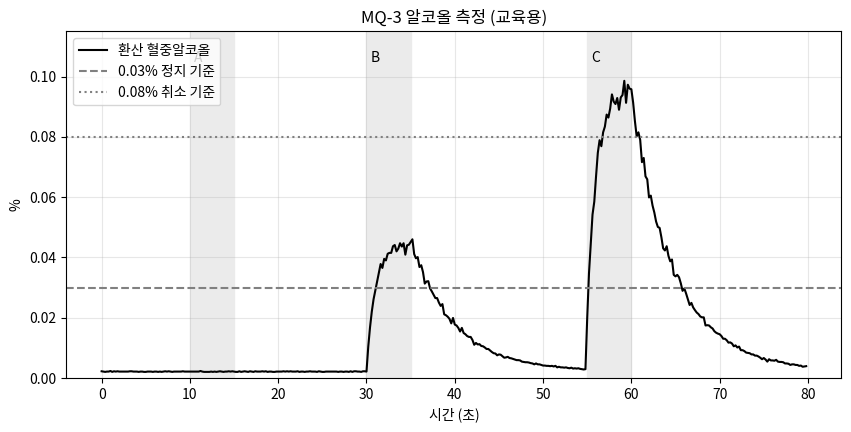

Python code for this plot:
# Colab에서 그래프의 한글이 깨지지 않도록 나눔고딕 폰트를 설정합니다. (처음 한 번 실행)
import os, subprocess
import matplotlib.pyplot as plt
import matplotlib.font_manager as fm

font_path = "/usr/share/fonts/truetype/nanum/NanumGothic.ttf"
if not os.path.exists(font_path):
    subprocess.run("apt-get -qq -y install fonts-nanum", shell=True,
                   stdout=subprocess.DEVNULL, stderr=subprocess.DEVNULL)
if os.path.exists(font_path):
    fm.fontManager.addfont(font_path)
    plt.rc("font", family="NanumGothic")
plt.rcParams["axes.unicode_minus"] = False
print("한글 폰트 설정 완료")

import time, json
from datetime import datetime
import numpy as np
import pandas as pd
import matplotlib.pyplot as plt

VC, RL, R0 = 5.0, 200.0, 60.0     # 전원(V), 부하저항(kΩ, MQ-3 모듈), 0.4mg/L에서 보정한 R0(kΩ)
DIVIDER = 1.5
M_ALC, B_ALC = -0.66, -0.263      # log10(Rs/R0) = m·log10(mg/L) + b  (0.4mg/L → Rs/R0 = 1)

def adc_to_brac(adc_value, vref=3.3):
    v_out = max(adc_value * vref * DIVIDER, 1e-3)
    rs = (VC - v_out) / v_out * RL
    return 10 ** ((np.log10(rs / R0) - B_ALC) / M_ALC)        # mg/L

def brac_to_bac(mg_l):
    return mg_l * 0.21                                        # %

for a in (0.05, 0.2, 0.35, 0.5):
    m = adc_to_brac(a)
    print(f"ADC {a:.2f} → 날숨 {m:.3f} mg/L → 혈중 {brac_to_bac(m):.3f}%")

class RealMQ3:
    def __init__(self, channel=2):
        from gpiozero import MCP3008
        self.adc = MCP3008(channel=channel)

    def read(self):
        v = self.adc.value
        m = adc_to_brac(v)
        return {"adc": round(v, 4), "brac_mgl": round(m, 4), "bac_pct": round(brac_to_bac(m), 4)}

class VirtualMQ3:
    BLOWS = [(10, 15, "A", 0.000), (30, 35, "B", 0.045), (55, 60, "C", 0.095)]

    def __init__(self, dt=0.2, seed=30):
        self.dt, self.t, self.level = dt, 0.0, 0.01           # level: 센서가 느끼는 mg/L
        self.rng = np.random.default_rng(seed)

    @staticmethod
    def brac_to_adc(mg_l, vref=3.3):
        rs = 10 ** (M_ALC * np.log10(mg_l) + B_ALC) * R0
        return VC * RL / (RL + rs) / DIVIDER / vref

    def read(self):
        target, who = 0.01, ""                                  # 깨끗한 공기 ≈ 0.01 mg/L
        for a, b, name, bac in self.BLOWS:
            if a <= self.t < b:
                target, who = max(0.01, bac / 0.21), name
        tau = 1.0 if target > self.level else 5.0              # 반응은 빠르고 회복은 느림
        self.level += (target - self.level) * (1 - np.exp(-self.dt / tau))
        adc = round(float(self.brac_to_adc(self.level * np.exp(self.rng.normal(0, 0.03)))), 4)
        self.t += self.dt
        m = adc_to_brac(adc)
        return {"adc": adc, "brac_mgl": round(m, 4), "bac_pct": round(brac_to_bac(m), 4), "who": who}

# 가상 센서 동작 확인 – read()를 3번 호출
test = VirtualMQ3(dt=0.2)
for _ in range(3):
    print(test.read())

USE_REAL_SENSOR = False      # ← 라즈베리파이에 센서를 연결했다면 True 로 변경
N_SAMPLES = 400               # 측정 횟수
INTERVAL = 0.2               # 측정 간격(초)

sensor = RealMQ3() if USE_REAL_SENSOR else VirtualMQ3(dt=INTERVAL)

records = []
for i in range(N_SAMPLES):
    value = sensor.read()
    records.append({"time_s": round(i * INTERVAL, 4), **value})
    if USE_REAL_SENSOR:
        time.sleep(INTERVAL)

df = pd.DataFrame(records)
print(f"{len(df)}개 측정 완료 (총 {N_SAMPLES * INTERVAL / 60:.1f}분 분량)")
df.head()

df.describe().round(3)

def law(bac):
    return "취소 수준" if bac >= 0.08 else "정지 수준" if bac >= 0.03 else "기준 미만"

base = df[df.time_s < 10].bac_pct.mean()
print(f"깨끗한 공기 기준값: {base:.4f}%\n")
for a, b, name, true_bac in VirtualMQ3.BLOWS:
    seg = df[(df.time_s >= a) & (df.time_s < b + 3)]
    peak = seg.bac_pct.max()
    after = df[(df.time_s >= b + 10) & (df.time_s < b + 11)].bac_pct.mean()
    print(f"{name}: 최고 {peak:.3f}% → {law(peak)}   (10초 뒤 {after:.3f}% {'회복됨' if after < 0.01 else '아직 높음 – 대기 필요'})")
print("\n※ 교육용 원리 실습입니다. 실제 음주 여부 판단에 사용하면 안 됩니다.")

fig, ax = plt.subplots(figsize=(10, 4.5))
ax.plot(df.time_s, df.bac_pct, "k-", lw=1.5, label="환산 혈중알코올")
for a, b, name, _ in VirtualMQ3.BLOWS:
    ax.axvspan(a, b, color="0.92"); ax.text(a + 0.5, 0.105, name, fontsize=10)
ax.axhline(0.03, color="gray", ls="--", label="0.03% 정지 기준")
ax.axhline(0.08, color="gray", ls=":", label="0.08% 취소 기준")
ax.set_ylim(0, 0.115); ax.set_title("MQ-3 알코올 측정 (교육용)"); ax.set_xlabel("시간 (초)"); ax.set_ylabel("%")
ax.grid(alpha=0.3); ax.legend(loc="upper left"); plt.show()

csv_name = "알코올센서_data.csv"
df.to_csv(csv_name, index=False, encoding="utf-8-sig")
print("CSV 저장:", csv_name)

def to_jsonable(v):
    if isinstance(v, (bool, np.bool_)): return bool(v)
    if isinstance(v, (int, np.integer)): return int(v)
    if isinstance(v, (float, np.floating)): return None if np.isnan(v) else round(float(v), 3)
    return str(v)

last = df.iloc[-1].to_dict()
payload = json.dumps({"device": "rpi-01", "sensor": "MQ-3",
                      "time": datetime.now().isoformat(timespec="seconds"),
                      "values": {k: to_jsonable(v) for k, v in last.items()}}, ensure_ascii=False)
print("IoT 서버로 보낼 메시지(JSON):")
print(payload)

# ▼ 실제로 MQTT 브로커에 보내려면 (pip install paho-mqtt) 주석을 해제하세요.
# import paho.mqtt.client as mqtt
# client = mqtt.Client()
# client.connect("broker.hivemq.com", 1883)          # 공개 테스트 브로커
# client.publish("myclass/rpi-01/alcohol", payload)
# client.disconnect()
